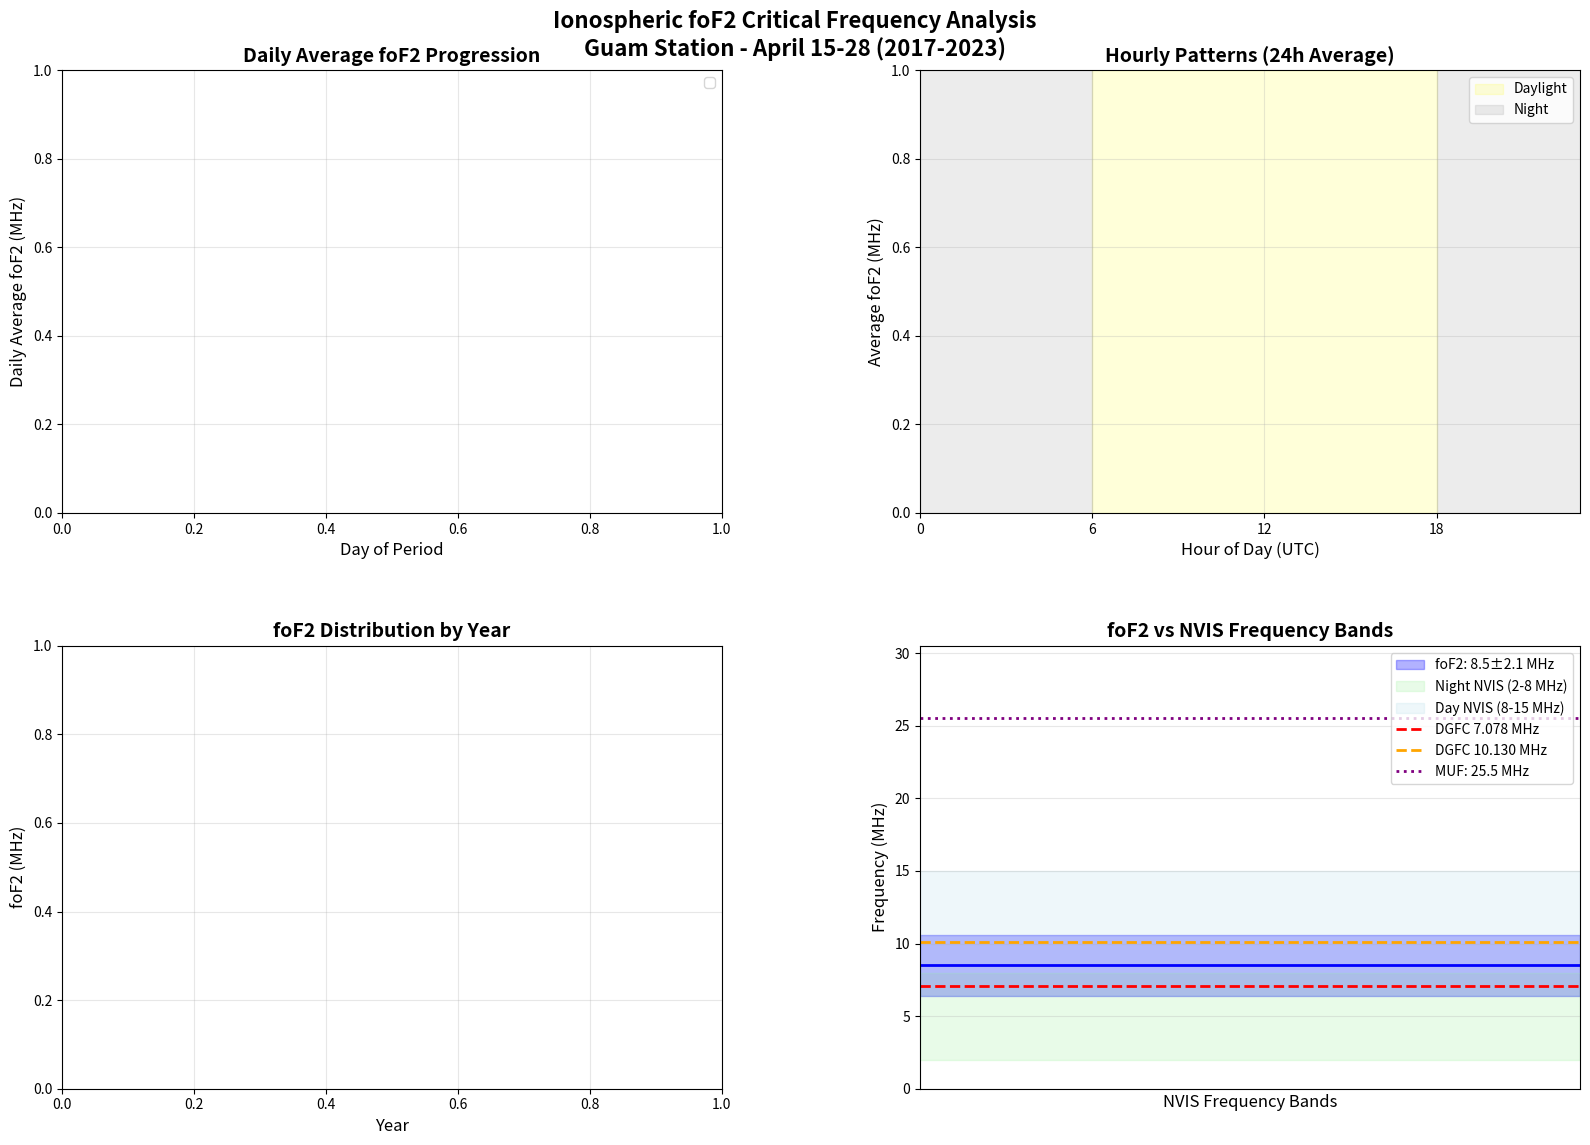

The matplotlib source for this figure: (Note: this script raises an exception after producing the figure.)
#!/usr/bin/env python3
# -*- coding: utf-8 -*-
"""
Standardized Report Format for foF2 Analysis
============================================

Common formatting functions to ensure all foF2 analysis charts 
have consistent appearance for professional reports.

Author: Research Team
License: MIT
"""

import matplotlib.pyplot as plt
import numpy as np

# Standardized report configuration
REPORT_CONFIG = {
    'figure_size': (16, 12),
    'title_fontsize': 16,
    'subtitle_fontsize': 14,
    'label_fontsize': 12,
    'legend_fontsize': 10,
    'dpi': 160,
    'colors': ['#1f77b4', '#ff7f0e', '#2ca02c', '#d62728', '#9467bd', '#8c564b', '#e377c2'],
    'grid_alpha': 0.3,
    'line_width': 2,
    'marker_size': 4
}

def create_standardized_4panel_chart(station_name, period_name, year_range):
    """
    Create standardized 4-panel chart layout for foF2 analysis

    STANDARDIZED LAYOUT:
    - Top-Left (0,0):     Hourly Patterns (24h diurnal cycle)
    - Top-Right (0,1):    Statistical Distribution (box plots by year)
    - Bottom-Left (1,0):  Temporal Progression (daily/period trends)
    - Bottom-Right (1,1): NVIS Frequency Bands (with DGFC frequencies)

    Parameters:
    - station_name: Name of the monitoring station
    - period_name: Time period being analyzed
    - year_range: Range of years in analysis

    Returns:
    - fig, axes: Figure and axes objects
    """

    fig, axes = plt.subplots(2, 2, figsize=REPORT_CONFIG['figure_size'])

    # Standardized main title
    main_title = f'Ionospheric foF2 Critical Frequency Analysis\n{station_name} Station - {period_name} ({year_range})'
    fig.suptitle(main_title,
                fontsize=REPORT_CONFIG['title_fontsize'],
                fontweight='bold',
                y=0.95)

    return fig, axes

def format_daily_progression_subplot(ax, title="Daily Average foF2 Progression"):
    """Format the daily progression subplot (top-left)"""
    ax.set_title(title, fontsize=REPORT_CONFIG['subtitle_fontsize'], fontweight='bold')
    ax.set_xlabel('Day of Period', fontsize=REPORT_CONFIG['label_fontsize'])
    ax.set_ylabel('Daily Average foF2 (MHz)', fontsize=REPORT_CONFIG['label_fontsize'])
    ax.legend(loc='upper right', fontsize=REPORT_CONFIG['legend_fontsize'])
    ax.grid(True, alpha=REPORT_CONFIG['grid_alpha'])

def format_hourly_patterns_subplot(ax, title="Hourly Patterns (24h Average)"):
    """Format the hourly patterns subplot (top-right)"""
    # Add day/night shading
    ax.axvspan(6, 18, alpha=0.15, color='yellow', label='Daylight')
    ax.axvspan(18, 24, alpha=0.15, color='gray', label='Night')
    ax.axvspan(0, 6, alpha=0.15, color='gray')
    
    ax.set_title(title, fontsize=REPORT_CONFIG['subtitle_fontsize'], fontweight='bold')
    ax.set_xlabel('Hour of Day (UTC)', fontsize=REPORT_CONFIG['label_fontsize'])
    ax.set_ylabel('Average foF2 (MHz)', fontsize=REPORT_CONFIG['label_fontsize'])
    ax.legend(loc='upper right', fontsize=REPORT_CONFIG['legend_fontsize'])
    ax.grid(True, alpha=REPORT_CONFIG['grid_alpha'])
    ax.set_xlim(0, 23)
    ax.set_xticks(range(0, 24, 6))

def format_statistical_distribution_subplot(ax, title="foF2 Distribution by Year"):
    """Format the statistical distribution subplot (bottom-left)"""
    ax.set_title(title, fontsize=REPORT_CONFIG['subtitle_fontsize'], fontweight='bold')
    ax.set_xlabel('Year', fontsize=REPORT_CONFIG['label_fontsize'])
    ax.set_ylabel('foF2 (MHz)', fontsize=REPORT_CONFIG['label_fontsize'])
    ax.grid(True, alpha=REPORT_CONFIG['grid_alpha'])

def format_nvis_frequency_subplot(ax, avg_fof2, std_fof2, title="foF2 vs NVIS Frequency Bands"):
    """Format the NVIS frequency bands subplot (bottom-right)"""
    
    # Plot foF2 range
    ax.axhspan(avg_fof2 - std_fof2, avg_fof2 + std_fof2,
               alpha=0.3, color='blue', label=f'foF2: {avg_fof2:.1f}±{std_fof2:.1f} MHz')
    ax.axhline(y=avg_fof2, color='blue', linewidth=2)
    
    # Add NVIS frequency bands
    ax.axhspan(2, 8, alpha=0.2, color='lightgreen', label='Night NVIS (2-8 MHz)')
    ax.axhspan(8, 15, alpha=0.2, color='lightblue', label='Day NVIS (8-15 MHz)')
    
    # Add DGFC frequencies
    ax.axhline(y=7.078, color='red', linewidth=2, linestyle='--', label='DGFC 7.078 MHz')
    ax.axhline(y=10.130, color='orange', linewidth=2, linestyle='--', label='DGFC 10.130 MHz')
    
    # Add MUF
    muf = avg_fof2 * 3
    ax.axhline(y=muf, color='purple', linewidth=2, linestyle=':',
               label=f'MUF: {muf:.1f} MHz')
    
    ax.set_title(title, fontsize=REPORT_CONFIG['subtitle_fontsize'], fontweight='bold')
    ax.set_ylabel('Frequency (MHz)', fontsize=REPORT_CONFIG['label_fontsize'])
    ax.set_xlabel('NVIS Frequency Bands', fontsize=REPORT_CONFIG['label_fontsize'])
    ax.legend(loc='upper right', fontsize=REPORT_CONFIG['legend_fontsize'])
    ax.grid(True, alpha=REPORT_CONFIG['grid_alpha'])
    ax.set_ylim(0, max(25, muf + 5))
    
    # Remove x-axis ticks for frequency bands plot
    ax.set_xticks([])

def apply_standardized_layout(fig):
    """Apply standardized layout settings"""
    plt.tight_layout()
    plt.subplots_adjust(top=0.90, hspace=0.3, wspace=0.3)

def save_standardized_chart(fig, filename, output_dir="/Users/<user>/PycharmProjects/pythonProject3/"):
    """Save chart with standardized settings"""
    output_path = f"{output_dir}{filename}.png"
    fig.savefig(output_path, dpi=REPORT_CONFIG['dpi'], bbox_inches='tight')
    print(f"✅ Saved: {filename}.png")
    return output_path

def get_standardized_colors():
    """Get standardized color palette for consistency"""
    return REPORT_CONFIG['colors']

def create_standardized_filename(station, period, analysis_type, timestamp):
    """Create standardized filename format"""
    # Clean up station and period names
    station_clean = station.replace(' ', '_').replace('-', '_')
    period_clean = period.replace(' ', '_').replace('-', '_')
    
    return f"foF2_Analysis_{station_clean}_{period_clean}_{analysis_type}_{timestamp}"

# Example usage template
def example_standardized_chart():
    """
    Example of how to use the standardized format
    """
    
    # Create standardized chart
    fig, axes = create_standardized_4panel_chart("Guam", "April 15-28", "2017-2023")
    
    # Format each subplot
    format_daily_progression_subplot(axes[0, 0])
    format_hourly_patterns_subplot(axes[0, 1])
    format_statistical_distribution_subplot(axes[1, 0])
    format_nvis_frequency_subplot(axes[1, 1], avg_fof2=8.5, std_fof2=2.1)
    
    # Apply layout and save
    apply_standardized_layout(fig)
    save_standardized_chart(fig, "Example_Standardized_Chart")
    
    plt.show()
    plt.close()

if __name__ == "__main__":
    example_standardized_chart()
